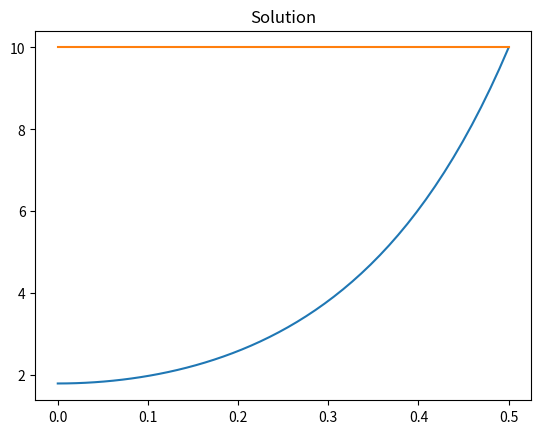
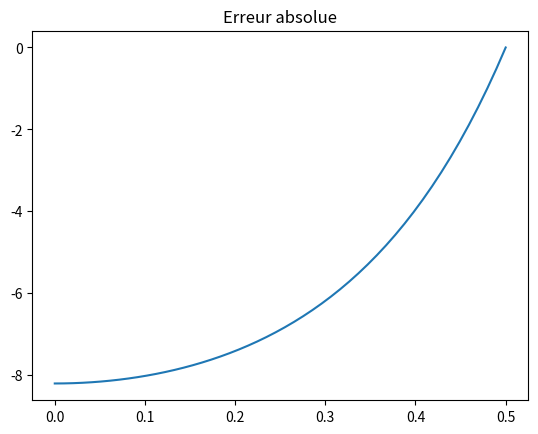

The matplotlib source for these figures, in order:
import numpy as np
import sympy as sp
import matplotlib.pyplot as plt

# Fonction qui résous le problème pour un nombre d'élément N et un ordre donné
def solve_N(N, plot=False, ordre=1):
    # Définition de l'équation différentielle
    r, t, c, cr, crr, ct = sp.symbols("r, t, c, cr, crr, ct")
    k, S, D = sp.symbols("k, S, D")

    L = -ct + D*(1/r*cr + crr) - k*c - S

    # Définition du schéma de différentiation
    c_tp1_rp1, c_tp1, c_tp1_rm1, c_t = sp.symbols("c_tp1_rp1, c_tp1, c_tp1_rm1, c_t")
    dr, dt = sp.symbols("dr, dt")

    if ordre == 1:
        L = L.subs(cr, (c_tp1_rp1 - c_tp1)/dr)
    else:
        L = L.subs(cr, (c_tp1_rp1 - c_tp1_rm1)/(2*dr))
    L = L.subs(crr, (c_tp1_rp1 - 2*c_tp1 + c_tp1_rm1)/dr**2)
    L = L.subs(ct, (c_tp1 - c_t)/dt)
    L = L.subs(c, c_tp1)
    L = L.expand()


    # Génération des fonctions pour chaque coefficients
    a_ii   = sp.lambdify([r, dr, dt, k, S, D], L.coeff(c_tp1))
    a_iim1 = sp.lambdify([r, dr, dt, k, S, D], L.coeff(c_tp1_rm1))
    a_iip1 = sp.lambdify([r, dr, dt, k, S, D], L.coeff(c_tp1_rp1))

    b_i = sp.lambdify([r, dr, dt, k, S, D, c_t], -sp.simplify(L-L.coeff(c_tp1)*c_tp1-L.coeff(c_tp1_rm1)*c_tp1_rm1-L.coeff(c_tp1_rp1)*c_tp1_rp1))

    # Discrétisation du domaine et définition des coefficients
    R = 0.5
    k = 4e-9 # 4e-9
    S = 0 # 1e-8
    D = 1e-10
    C_e = 10

    r = np.linspace(0, R, N)
    dt = 1e8
    dr = r[1] - r[0]

    c = np.zeros(N)

    # Initialisation de la figure
    if plot:
        fig, ax = plt.subplots()
        ax.set_title("Solution")

    # Boucle temporelle
    residual = 1.
    tolerance = 1e-12
    time = 0
    while residual > tolerance:
        # Remplissage de la matrice
        A = np.zeros((N, N))
        b = np.zeros((N, 1))
        for i in range(1, N-1):
            A[i, i] = a_ii(r[i], dr, dt, k, S, D)
            A[i, i-1] = a_iim1(r[i], dr, dt, k, S, D)
            A[i, i+1] = a_iip1(r[i], dr, dt, k, S, D)

            b[i] = b_i(r, dr, dt, k, S, D, c[i])

        # Conditions limites
        A[N-1, N-1] = 1
        b[N-1] = C_e

        if ordre == 1:
            A[0, 0] = -1
            A[0, 1] = 1
            b[0] = 0
        else:
            A[0, 0] = -3
            A[0, 1] = 4
            A[0, 2] = -1
            b[0] = 0

        # Résoudre
        dc = np.linalg.solve(A, b).flatten() - c
        c = c + dc

        # Calcul du résidu
        residual = np.linalg.norm(dc)

        time += dt
        print(time/1e6, residual, c[0])

        if plot:
            ax.cla()
            ax.set_title("Solution")
            ax.plot(r, c)
            plt.pause(1e-4)



    # Calcul de l'erreur selon
    c_theo = 0.25*S/D*R**2*(r**2/R**2-1) + C_e
    erreur = c - c_theo

    if plot:
        ax.plot(r, c_theo)

        fig, ax = plt.subplots()
        ax.plot(r, erreur)
        ax.set_title("Erreur absolue")

    L1 = np.trapz(np.abs(c - c_theo), r)/R
    L2 = np.sqrt(np.trapz((c - c_theo)**2, r)/R)
    Linf = np.max(np.abs(c - c_theo))
    return {
        "L1":L1,
        "L2":L2,
        "Linf":Linf
    }


# Fonction qui résous pour N=5 et ordre=1
def solve_and_show(n=5, ordre=1):
    solve_N(n, plot=True, ordre=ordre)
    plt.show()


# Fonction qui génère un graphique de l'erreur selon le nombre d'éléments
def plot_error(ordre=1):
    N = [round(5*10**(t/4)) for t in range(1, 8)]
    print("Nombre d'éléments:",N)

    es = {"L1":[], "L2":[], "Linf":[]}
    for n in N:
        e = solve_N(n, plot=False, ordre=ordre)
        print(n, ":", e)
        es["L1"].append(e["L1"])
        es["L2"].append(e["L2"])
        es["Linf"].append(e["Linf"])

    ordre = (np.log(es["L2"][0]) - np.log(es["L2"][len(N)-1]))/(np.log(N[len(N)-1]) - np.log(N[0]))
    print("Ordre = ",ordre)
    fig, ax = plt.subplots()
    ls = []
    for key, value in es.items():
        ax.plot(N, value)
        ls.append(key)
    ax.set_xscale("log")
    ax.set_yscale("log")
    ax.legend(ls)
    ax.set_xlabel("Nombre d'éléments")
    ax.set_ylabel("Norme de l'erreur")
    plt.show()

if __name__=="__main__":
    solve_and_show(n=50, ordre=2)
